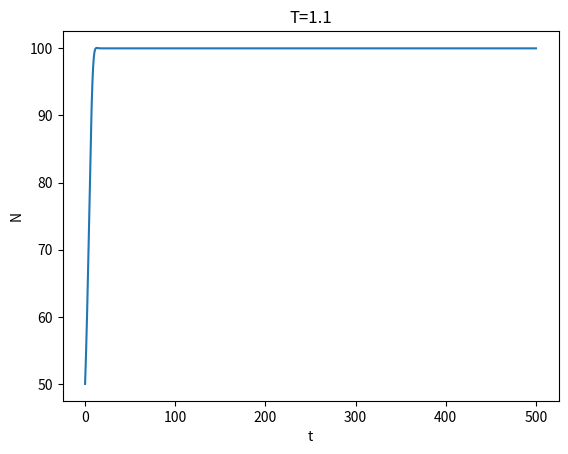

Reproduce this figure in Python. (Note: this script raises an exception after producing the figure.)
import numpy as np
import matplotlib.pyplot as plt

A = 20
K = 100
r = 0.1
N_0 = 50
T = 1.1
T_arr = np.linspace(0.1, 5, num=50)
dt = 0.01
totalTime = 500

t = []
Ndot = []

nTimesteps = int(totalTime / dt)
N = np.empty(nTimesteps)

for i in range(nTimesteps):
    N[i] = N_0
    t.append(i * dt)

Tind = int(T/dt)

for i in range(nTimesteps-1):
    NdotTemp = r * N[i] * (1 - N[i-Tind] / K) * (N[i] / A - 1)
    Ndot.append(NdotTemp)
    N[i+1] = (NdotTemp*dt+N[i])


fig = plt.figure()
plt.plot(t, N)
plt.xlabel("t")
plt.ylabel("N")
plt.title("T=%.1f" % T)
plt.savefig('graphics/saved_img/oscillations_T'+str(T)+'.png')


NCut = N[:len(N)-Tind]
NTCut = N[Tind:]

fig = plt.figure()
plt.plot(NTCut, NCut)
plt.xlabel("N(t-T)")
plt.ylabel("N(t)")
plt.title("T=%.1f" % T)
plt.savefig('graphics/saved_img/cycle_T'+str(T)+'.png')


fig, (ax1, ax2) = plt.subplots(1, 2, figsize=(8, 3))
fig.suptitle("T=%.1f" % T)

ax1.plot(t, N)
ax1.set_xlabel('t')
ax1.set_ylabel('N')
ax2.set_xlabel("N(t-T)")
ax2.set_ylabel("N(t)")
ax2.plot(NTCut, NCut)




